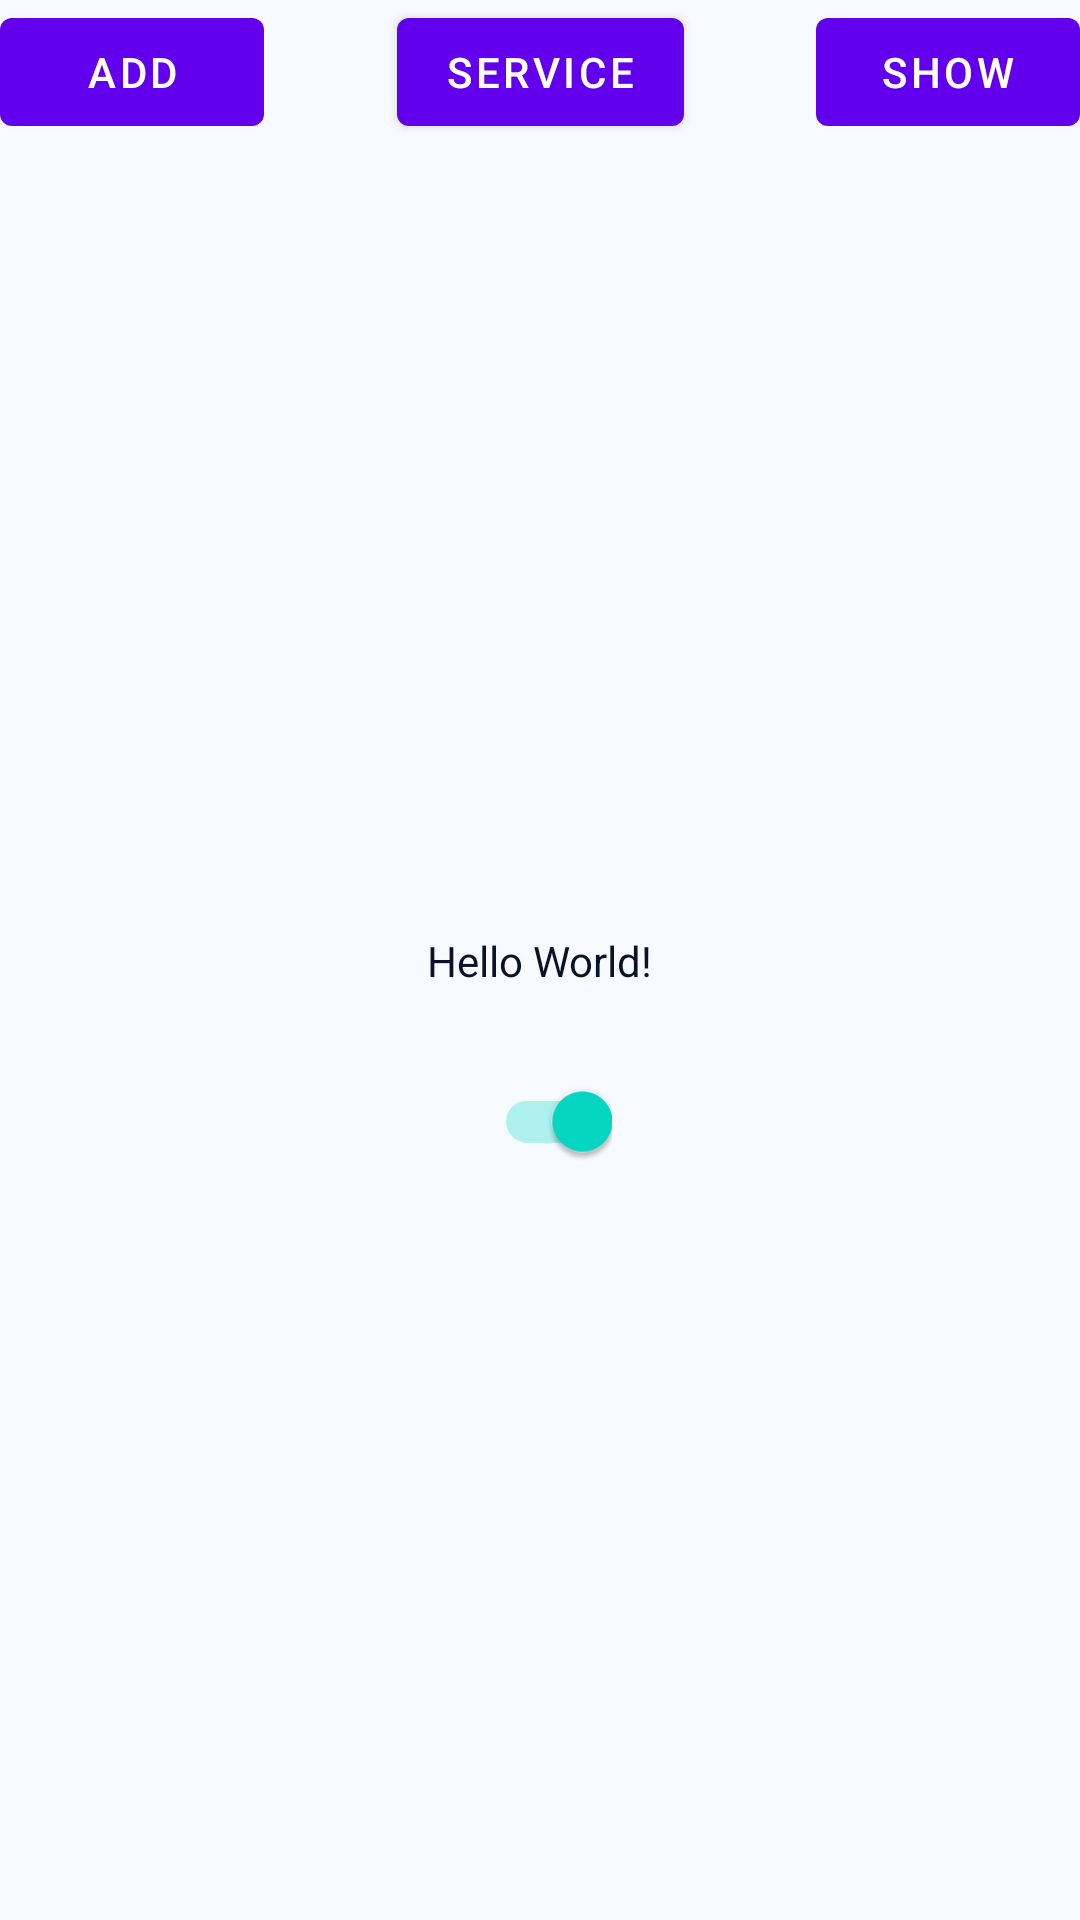

The Android layout XML behind this screen, and the referenced resources:
<!-- AndroidManifest.xml: application theme Theme.MusicPlayer -->
<!-- res/layout/activity_test_database.xml -->
<?xml version="1.0" encoding="utf-8"?>
<androidx.constraintlayout.widget.ConstraintLayout xmlns:android="http://schemas.android.com/apk/res/android"
    xmlns:app="http://schemas.android.com/apk/res-auto"
    xmlns:tools="http://schemas.android.com/tools"
    android:layout_width="match_parent"
    android:layout_height="match_parent"
    android:background="?attr/background_color"
    tools:context=".test.TestDatabaseActivity">

    <TextView
        android:id="@+id/tv"
        android:layout_width="wrap_content"
        android:layout_height="wrap_content"
        android:text="Hello World!"
        android:textColor="?attr/text_color"
        app:layout_constraintBottom_toBottomOf="parent"
        app:layout_constraintEnd_toEndOf="parent"
        app:layout_constraintStart_toStartOf="parent"
        app:layout_constraintTop_toTopOf="parent" />

    <androidx.appcompat.widget.SwitchCompat
        android:id="@+id/switchDarkMode"
        android:layout_width="wrap_content"
        android:layout_height="wrap_content"
        android:layout_marginTop="20dp"
        android:checked="true"
        android:focusable="true"
        android:focusableInTouchMode="true"
        app:layout_constraintEnd_toEndOf="parent"
        app:layout_constraintStart_toStartOf="parent"
        app:layout_constraintTop_toBottomOf="@+id/tv" />

    <Button
        android:id="@+id/add"
        android:layout_width="wrap_content"
        android:layout_height="wrap_content"
        android:text="Add"
        app:layout_constraintStart_toStartOf="parent"
        app:layout_constraintTop_toTopOf="parent" />

    <Button
        android:id="@+id/show"
        android:layout_width="wrap_content"
        android:layout_height="wrap_content"
        android:text="Show"
        app:layout_constraintEnd_toEndOf="parent"
        app:layout_constraintTop_toTopOf="parent" />

    <Button
        android:id="@+id/btn"
        android:layout_width="wrap_content"
        android:layout_height="wrap_content"
        android:text="service"
        app:layout_constraintEnd_toEndOf="parent"
        app:layout_constraintStart_toStartOf="parent"
        app:layout_constraintTop_toTopOf="parent" />

</androidx.constraintlayout.widget.ConstraintLayout>
<!-- resources referenced by this layout -->
<resources>
  <style name="Theme.MusicPlayer" parent="Theme.MaterialComponents.DayNight.NoActionBar">
          
          <item name="colorPrimary">@color/purple_500</item>
          <item name="colorPrimaryVariant">@color/purple_700</item>
          <item name="colorOnPrimary">@color/white</item>
          
          <item name="colorSecondary">@color/teal_200</item>
          <item name="colorSecondaryVariant">@color/teal_700</item>
          <item name="colorOnSecondary">@color/black</item>
          
          <item name="android:statusBarColor" tools:targetApi="l">?attr/background_color</item>
          
          <item name="android:windowLightStatusBar">true</item>
  
  
          
          <item name="background_color">@color/background_light</item>
          <item name="bottom_nav_color">@color/background_light</item>
          <item name="line_color">@color/line_light</item>
          <item name="icon_unchecked_color">@color/title_light</item>
          <item name="icon_checked_color">@color/text_light</item>
          <item name="text_color">@color/text_light</item>
          <item name="title_color">@color/title_light</item>
          <item name="background_color_now_playing">@color/now_playing_light</item>
          <item name="text_hint_color">@color/text_light_hint</item>
      </style>
  <color name="purple_500">#FF6200EE</color>
  <color name="purple_700">#FF3700B3</color>
  <color name="white">#FFFFFFFF</color>
  <color name="teal_200">#FF03DAC5</color>
  <color name="teal_700">#FF018786</color>
  <color name="black">#FF000000</color>
  <color name="background_light">#FFF7FAFF</color>
  <color name="line_light">#FFD3D4E5</color>
  <color name="title_light">#FF8996B8</color>
  <color name="text_light">#FF091227</color>
  <color name="now_playing_light">#ECF3FD</color>
  <color name="text_light_hint">#51091227</color>
</resources>
